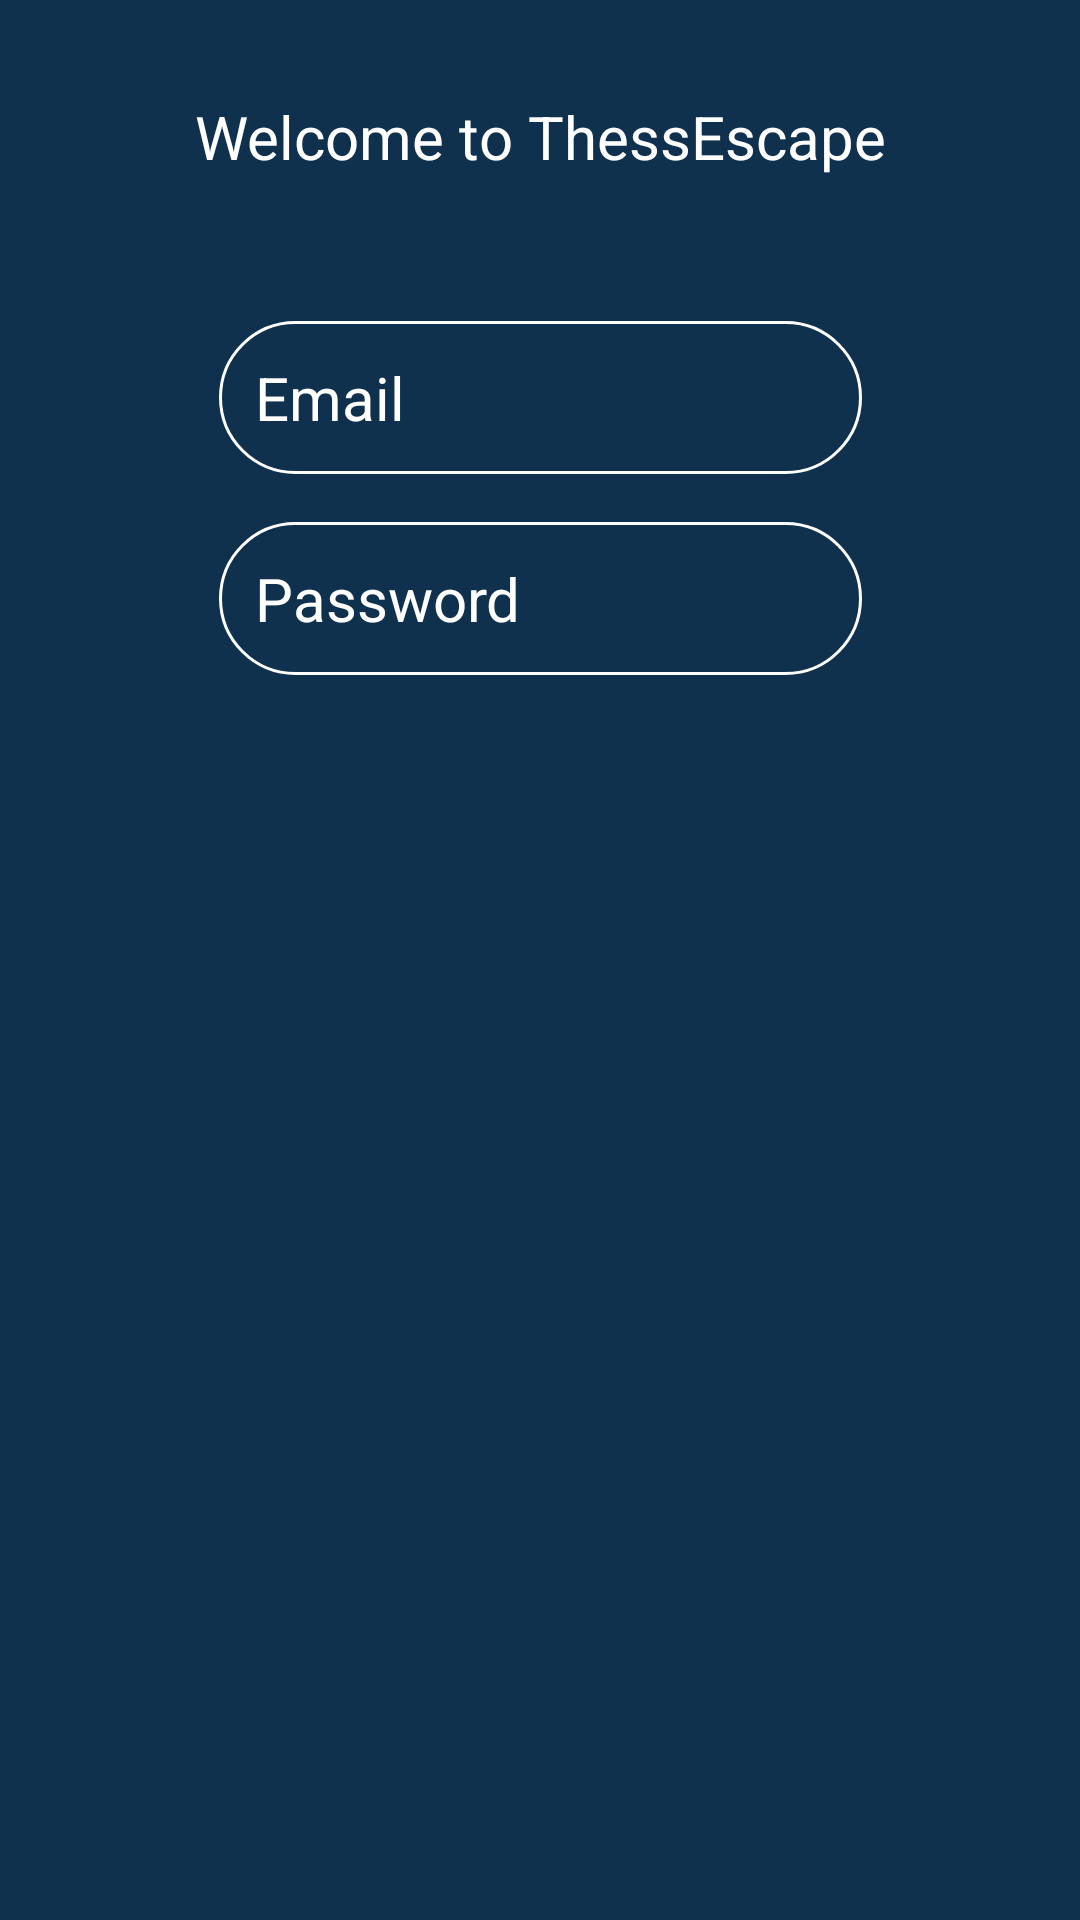

The Android layout XML behind this screen, and the referenced resources:
<!-- AndroidManifest.xml: application theme AppTheme -->
<!-- res/layout/activity_main.xml -->
<?xml version="1.0" encoding="utf-8"?>
<androidx.constraintlayout.widget.ConstraintLayout xmlns:android="http://schemas.android.com/apk/res/android"
    xmlns:app="http://schemas.android.com/apk/res-auto"
    xmlns:tools="http://schemas.android.com/tools"
    android:layout_width="match_parent"
    android:layout_height="match_parent"
    android:background="@color/backgroundColor"
    tools:context=".LoginActivity">

    <TextView
        android:id="@+id/textView"
        android:layout_width="wrap_content"
        android:layout_height="wrap_content"
        android:layout_marginTop="32dp"
        android:text="@string/welcome"
        android:textColor="@color/colorWhite"
        android:textSize="20sp"
        app:layout_constraintEnd_toEndOf="parent"
        app:layout_constraintStart_toStartOf="parent"
        app:layout_constraintTop_toTopOf="parent" />

    <EditText
        android:id="@+id/emailEditText"
        android:layout_width="0dp"
        android:layout_height="wrap_content"
        android:layout_marginStart="8dp"
        android:layout_marginTop="48dp"
        android:layout_marginEnd="8dp"
        android:background="@drawable/circle_border"
        android:hint="@string/email"
        android:inputType="textEmailAddress"
        android:padding="12dp"
        android:textColor="@color/colorWhite"
        android:textColorHint="@color/colorWhiteTrnasparent"
        android:textSize="20sp"
        app:layout_constraintEnd_toEndOf="@+id/textView"
        app:layout_constraintStart_toStartOf="@+id/textView"
        app:layout_constraintTop_toBottomOf="@+id/textView" />

    <EditText
        android:id="@+id/passwordEditText"
        android:layout_width="0dp"
        android:layout_height="wrap_content"
        android:layout_marginTop="16dp"
        android:layout_marginStart="8dp"
        android:layout_marginEnd="8dp"
        android:background="@drawable/circle_border"
        android:hint="@string/password"
        android:inputType="textPassword"
        android:padding="12dp"
        android:textColor="@color/colorWhite"
        android:textColorHint="@color/colorWhiteTrnasparent"
        android:textSize="20sp"
        app:layout_constraintEnd_toEndOf="@+id/textView"
        app:layout_constraintStart_toStartOf="@+id/textView"
        app:layout_constraintTop_toBottomOf="@+id/emailEditText" />



</androidx.constraintlayout.widget.ConstraintLayout>
<!-- resources referenced by this layout -->
<resources>
  <color name="backgroundColor">#10314E</color>
  <color name="colorWhite">#FFFF</color>
  <!-- drawable circle_border (drawable) -->
  <selector xmlns:android="http://schemas.android.com/apk/res/android">
      <item>
          <shape android:shape="rectangle">
              
              
              <stroke android:width="1dp" android:color="@color/colorWhite" />
  
              
              <corners android:radius="40dp" />
          </shape>
      </item>
  </selector>
  <string name="email">Email</string>
  <string name="password">Password</string>
  <string name="welcome">Welcome to ThessEscape</string>
  <style name="AppTheme" parent="Theme.AppCompat.DayNight.NoActionBar">
          
          <item name="colorPrimary">@color/colorPrimary</item>
          <item name="colorPrimaryDark">@color/backgroundColor</item>
          <item name="colorAccent">@color/colorAccent</item>
      </style>
  <color name="colorPrimary">#008577</color>
  <color name="colorAccent">#FFFF</color>
</resources>
